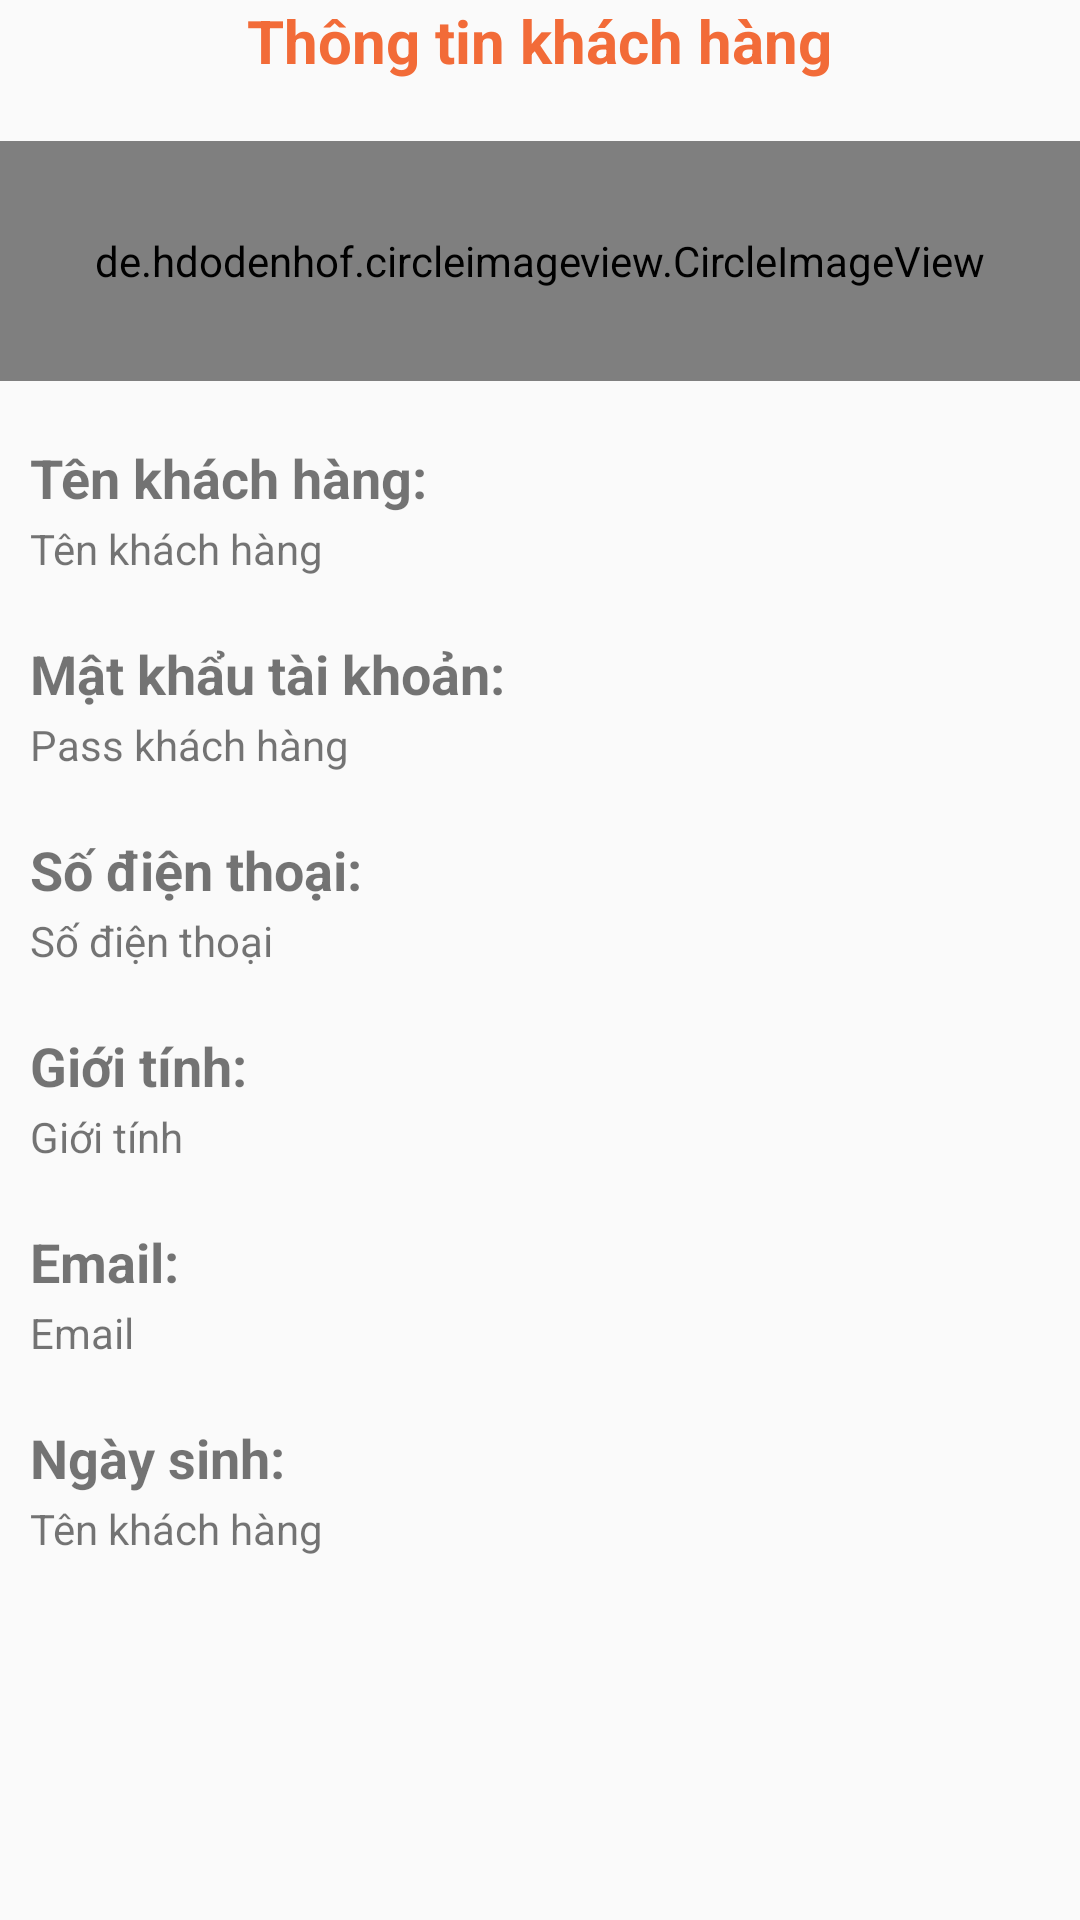

This screen was rendered from an Android layout file. Write that file and the resources it references.
<!-- AndroidManifest.xml: application theme Theme.DemoApp -->
<!-- res/layout/thongtin_kh.xml -->
<?xml version="1.0" encoding="utf-8"?>
<LinearLayout xmlns:android="http://schemas.android.com/apk/res/android"
    android:layout_width="match_parent"
    android:layout_height="match_parent"
    xmlns:app="http://schemas.android.com/apk/res-auto"
    android:orientation="vertical">

    <RelativeLayout
        android:layout_width="match_parent"
        android:layout_height="wrap_content">

        <TextView
            android:layout_width="wrap_content"
            android:layout_height="wrap_content"
            android:layout_centerInParent="true"
            android:text="Thông tin khách hàng"
            android:textSize="20dp"
            android:textStyle="bold"
            android:textColor="#F26B38"/>

        <ImageView
            android:id="@+id/closeThongtinkh"
            android:layout_width="wrap_content"
            android:layout_height="wrap_content"
            android:src="@drawable/baseline_close_24"
            android:layout_alignParentEnd="true"
            android:layout_alignParentTop="true"
            android:layout_marginEnd="10dp"
            android:layout_marginTop="2dp"/>
    </RelativeLayout>
    <androidx.core.widget.NestedScrollView
        android:layout_width="match_parent"
        android:layout_height="match_parent">
        <LinearLayout
            android:layout_width="match_parent"
            android:layout_height="match_parent"
            android:orientation="vertical">
            <de.hdodenhof.circleimageview.CircleImageView
                android:id="@+id/anhdaidienKH"
                android:layout_width="800dp"
                android:layout_height="80dp"
                android:src="@drawable/anh_5"
                android:layout_gravity="center"
                android:layout_marginTop="20dp"/>
            <RelativeLayout
                android:layout_width="match_parent"
                android:layout_height="wrap_content"
                android:layout_marginTop="10dp">
                <TextView
                    android:id="@+id/tenkhachhang"
                    android:layout_width="wrap_content"
                    android:layout_height="wrap_content"
                    android:text="Tên khách hàng:"
                    android:layout_alignParentStart="true"
                    android:layout_alignParentTop="true"
                    android:layout_marginTop="10dp"
                    android:textSize="18dp"
                    android:textStyle="bold"
                    android:layout_marginStart="10dp"/>

                <TextView
                    android:id="@+id/tv_nameKH"
                    android:layout_width="wrap_content"
                    android:layout_height="wrap_content"
                    android:layout_below="@+id/tenkhachhang"
                    android:layout_alignParentStart="true"
                    android:layout_marginStart="10dp"
                    android:layout_marginTop="2dp"
                    android:text="Tên khách hàng"/>
            </RelativeLayout>
            <RelativeLayout
                android:layout_width="match_parent"
                android:layout_height="wrap_content"
                android:layout_marginTop="10dp">
                <TextView
                    android:id="@+id/matkhautaikhoan"
                    android:layout_width="wrap_content"
                    android:layout_height="wrap_content"
                    android:text="Mật khẩu tài khoản:"
                    android:layout_alignParentStart="true"
                    android:layout_alignParentTop="true"
                    android:layout_marginTop="10dp"
                    android:textSize="18dp"
                    android:textStyle="bold"
                    android:layout_marginStart="10dp"/>

                <TextView
                    android:id="@+id/tv_matkhauKH"
                    android:layout_width="wrap_content"
                    android:layout_height="wrap_content"
                    android:layout_below="@+id/matkhautaikhoan"
                    android:layout_alignParentStart="true"
                    android:layout_marginStart="10dp"
                    android:layout_marginTop="2dp"
                    android:text="Pass khách hàng"/>
            </RelativeLayout>
            <RelativeLayout
                android:layout_width="match_parent"
                android:layout_height="wrap_content"
                android:layout_marginTop="10dp">
                <TextView
                    android:id="@+id/sdtkhachhang"
                    android:layout_width="wrap_content"
                    android:layout_height="wrap_content"
                    android:text="Số điện thoại:"
                    android:layout_alignParentStart="true"
                    android:layout_alignParentTop="true"
                    android:layout_marginTop="10dp"
                    android:textSize="18dp"
                    android:textStyle="bold"
                    android:layout_marginStart="10dp"/>

                <TextView
                    android:id="@+id/tv_SDTKH"
                    android:layout_width="wrap_content"
                    android:layout_height="wrap_content"
                    android:layout_below="@+id/sdtkhachhang"
                    android:layout_alignParentStart="true"
                    android:layout_marginStart="10dp"
                    android:layout_marginTop="2dp"
                    android:text="Số điện thoại"/>
            </RelativeLayout><RelativeLayout
            android:layout_width="match_parent"
            android:layout_height="wrap_content"
            android:layout_marginTop="10dp">
            <TextView
                android:id="@+id/gioitinhkhachhang"
                android:layout_width="wrap_content"
                android:layout_height="wrap_content"
                android:text="Giới tính:"
                android:layout_alignParentStart="true"
                android:layout_alignParentTop="true"
                android:layout_marginTop="10dp"
                android:textSize="18dp"
                android:textStyle="bold"
                android:layout_marginStart="10dp"/>

            <TextView
                android:id="@+id/tv_GioiTinhKH"
                android:layout_width="wrap_content"
                android:layout_height="wrap_content"
                android:layout_below="@+id/gioitinhkhachhang"
                android:layout_alignParentStart="true"
                android:layout_marginStart="10dp"
                android:layout_marginTop="2dp"
                android:text="Giới tính"/>
        </RelativeLayout><RelativeLayout
            android:layout_width="match_parent"
            android:layout_height="wrap_content"
            android:layout_marginTop="10dp">
            <TextView
                android:id="@+id/Emailkhachhang"
                android:layout_width="wrap_content"
                android:layout_height="wrap_content"
                android:text="Email:"
                android:layout_alignParentStart="true"
                android:layout_alignParentTop="true"
                android:layout_marginTop="10dp"
                android:textSize="18dp"
                android:textStyle="bold"
                android:layout_marginStart="10dp"/>

            <TextView
                android:id="@+id/tv_emailKH"
                android:layout_width="wrap_content"
                android:layout_height="wrap_content"
                android:layout_below="@+id/Emailkhachhang"
                android:layout_alignParentStart="true"
                android:layout_marginStart="10dp"
                android:layout_marginTop="2dp"
                android:text="Email"/>
        </RelativeLayout>

            <RelativeLayout
            android:layout_width="match_parent"
            android:layout_height="wrap_content"
            android:layout_marginTop="10dp"
                android:layout_marginBottom="20dp">
            <TextView
                android:id="@+id/ngaysinhkhachhang"
                android:layout_width="wrap_content"
                android:layout_height="wrap_content"
                android:text="Ngày sinh:"
                android:layout_alignParentStart="true"
                android:layout_alignParentTop="true"
                android:layout_marginTop="10dp"
                android:textSize="18dp"
                android:textStyle="bold"
                android:layout_marginStart="10dp"/>

            <TextView
                android:id="@+id/tv_ngaysinhKH"
                android:layout_width="wrap_content"
                android:layout_height="wrap_content"
                android:layout_below="@+id/ngaysinhkhachhang"
                android:layout_alignParentStart="true"
                android:layout_marginStart="10dp"
                android:layout_marginTop="2dp"
                android:text="Tên khách hàng"/>
        </RelativeLayout>


        </LinearLayout>
    </androidx.core.widget.NestedScrollView>
</LinearLayout>
<!-- resources referenced by this layout -->
<resources>
  <!-- drawable anh_5: png bitmap (drawable, 35748 bytes) -->
  <style name="Theme.DemoApp" parent="Theme.AppCompat.Light.NoActionBar">
          
          <item name="colorPrimary">@color/white</item>
          <item name="colorPrimaryDark">@color/purple_700</item>
          <item name="colorAccent">@color/teal_200</item>
          
      </style>
  <!-- not gathered from this repository: default colours our renderer supplied (Android Studio template values) -->
  <color name="purple_700">#FF3700B3</color>
  <color name="teal_200">#FF03DAC5</color>
  <color name="white">#FFFFFFFF</color>
</resources>
